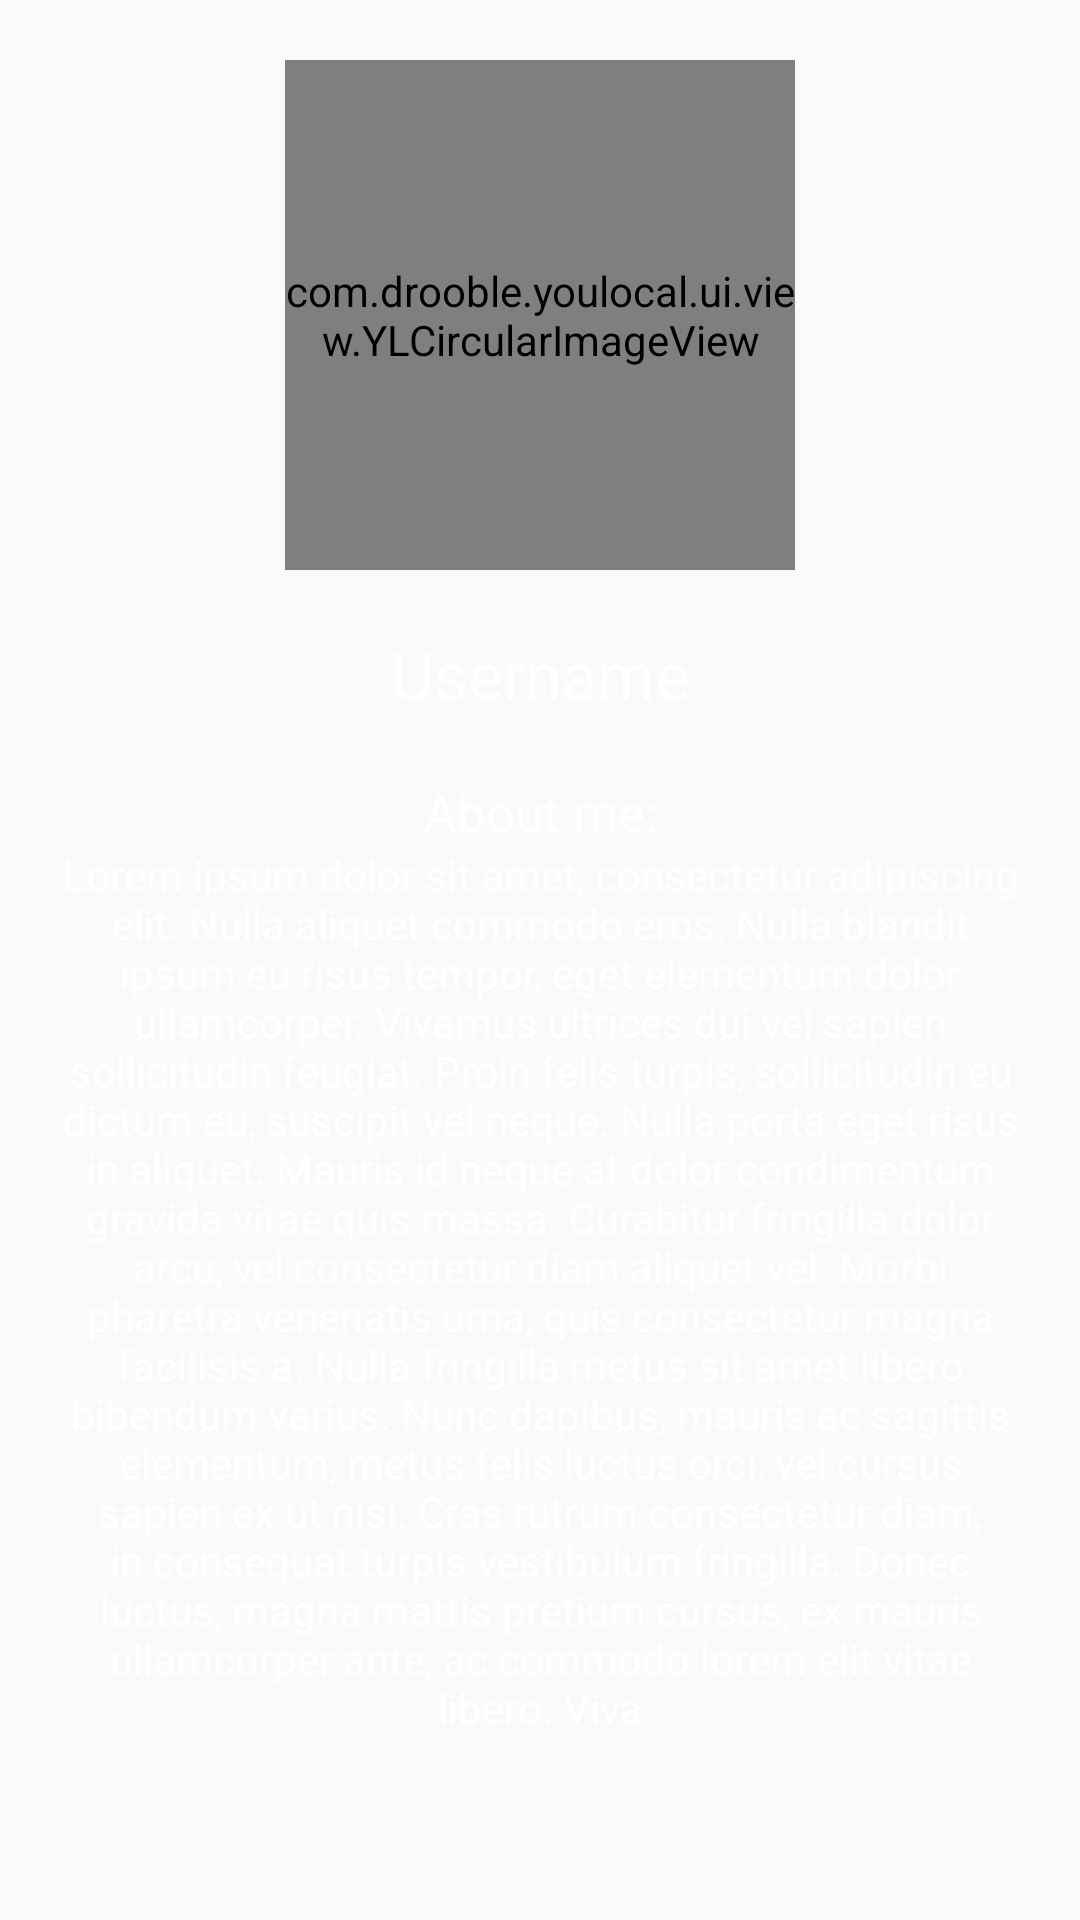

Android layout source for this screen:
<!-- AndroidManifest.xml: application theme AppTheme -->
<!-- res/layout/dialog_profile.xml -->
<?xml version="1.0" encoding="utf-8"?>
<RelativeLayout xmlns:android="http://schemas.android.com/apk/res/android"
    android:orientation="vertical" android:layout_width="wrap_content"
    android:layout_height="wrap_content"
    android:layout_gravity="center"
    android:layout_marginTop="@dimen/dialog_margin_top_bottom"
    android:layout_marginBottom="@dimen/dialog_margin_top_bottom"
    android:layout_marginLeft="@dimen/dialog_margin_left_right"
    android:layout_marginRight="@dimen/dialog_margin_left_right"
    android:background="@drawable/xml_bg_dialog_profile" >

    <ImageView
        android:layout_width="match_parent"
        android:layout_height="wrap_content"
        android:scaleType="fitStart"
        android:src="@drawable/img_user_profile_top_background" />


    <com.drooble.youlocal.ui.view.YLCircularImageView
        android:id="@+id/image_view_profile_image"
        android:layout_width="@dimen/dialog_profile_image_size"
        android:layout_height="@dimen/dialog_profile_image_size"
        android:layout_margin="@dimen/dialog_offset"
        android:layout_centerHorizontal="true"/>


    <TextView
        android:id="@+id/txt_username"
        android:layout_width="match_parent"
        android:layout_height="wrap_content"
        android:layout_below="@id/image_view_profile_image"
        android:gravity="center"
        android:textColor="@android:color/white"
        android:textSize="22sp"
        android:text="@string/text_username" />

    <TextView
        android:id="@+id/txt_about_me"
        android:layout_width="match_parent"
        android:layout_height="wrap_content"
        android:layout_below="@id/txt_username"
        android:layout_marginTop="@dimen/dialog_offset"
        android:gravity="center"
        android:textColor="@android:color/white"
        android:textSize="17sp"
        android:text="@string/text_about_me" />

    <TextView
        android:id="@+id/txt_about_me_content"
        android:layout_width="match_parent"
        android:layout_height="match_parent"
        android:layout_below="@id/txt_about_me"
        android:paddingBottom="@dimen/dialog_offset"
        android:paddingLeft="@dimen/dialog_offset"
        android:paddingRight="@dimen/dialog_offset"
        android:scrollbars="vertical"
        android:gravity="center_horizontal|top"
        android:textColor="@android:color/white"
        android:textSize="14sp"
        android:text="@string/text_lorem_ipsum" />

</RelativeLayout>
<!-- resources referenced by this layout -->
<resources>
  <dimen name="dialog_margin_left_right">20dp</dimen>
  <dimen name="dialog_margin_top_bottom">70dp</dimen>
  <dimen name="dialog_offset">20dp</dimen>
  <dimen name="dialog_profile_image_size">170dp</dimen>
  <string name="text_about_me">About me:</string>
  <string name="text_lorem_ipsum">Lorem ipsum dolor sit amet, consectetur adipiscing elit. Nulla aliquet commodo eros. Nulla blandit ipsum eu risus tempor, eget elementum dolor ullamcorper. Vivamus ultrices dui vel sapien sollicitudin feugiat. Proin felis turpis, sollicitudin eu dictum eu, suscipit vel neque. Nulla porta eget risus in aliquet. Mauris id neque at dolor condimentum gravida vitae quis massa. Curabitur fringilla dolor arcu, vel consectetur diam aliquet vel. Morbi pharetra venenatis urna, quis consectetur magna facilisis a. Nulla fringilla metus sit amet libero bibendum varius. Nunc dapibus, mauris ac sagittis elementum, metus felis luctus orci, vel cursus sapien ex ut nisi. Cras rutrum consectetur diam, in consequat turpis vestibulum fringilla. Donec luctus, magna mattis pretium cursus, ex mauris ullamcorper ante, ac commodo lorem elit vitae libero. Viva</string>
  <string name="text_username">Username</string>
  <style name="AppTheme" parent="Theme.AppCompat.Light.DarkActionBar">
          
          <item name="colorPrimary">@color/colorPrimary</item>
      </style>
  <color name="colorPrimary">#0CD585</color>
</resources>
